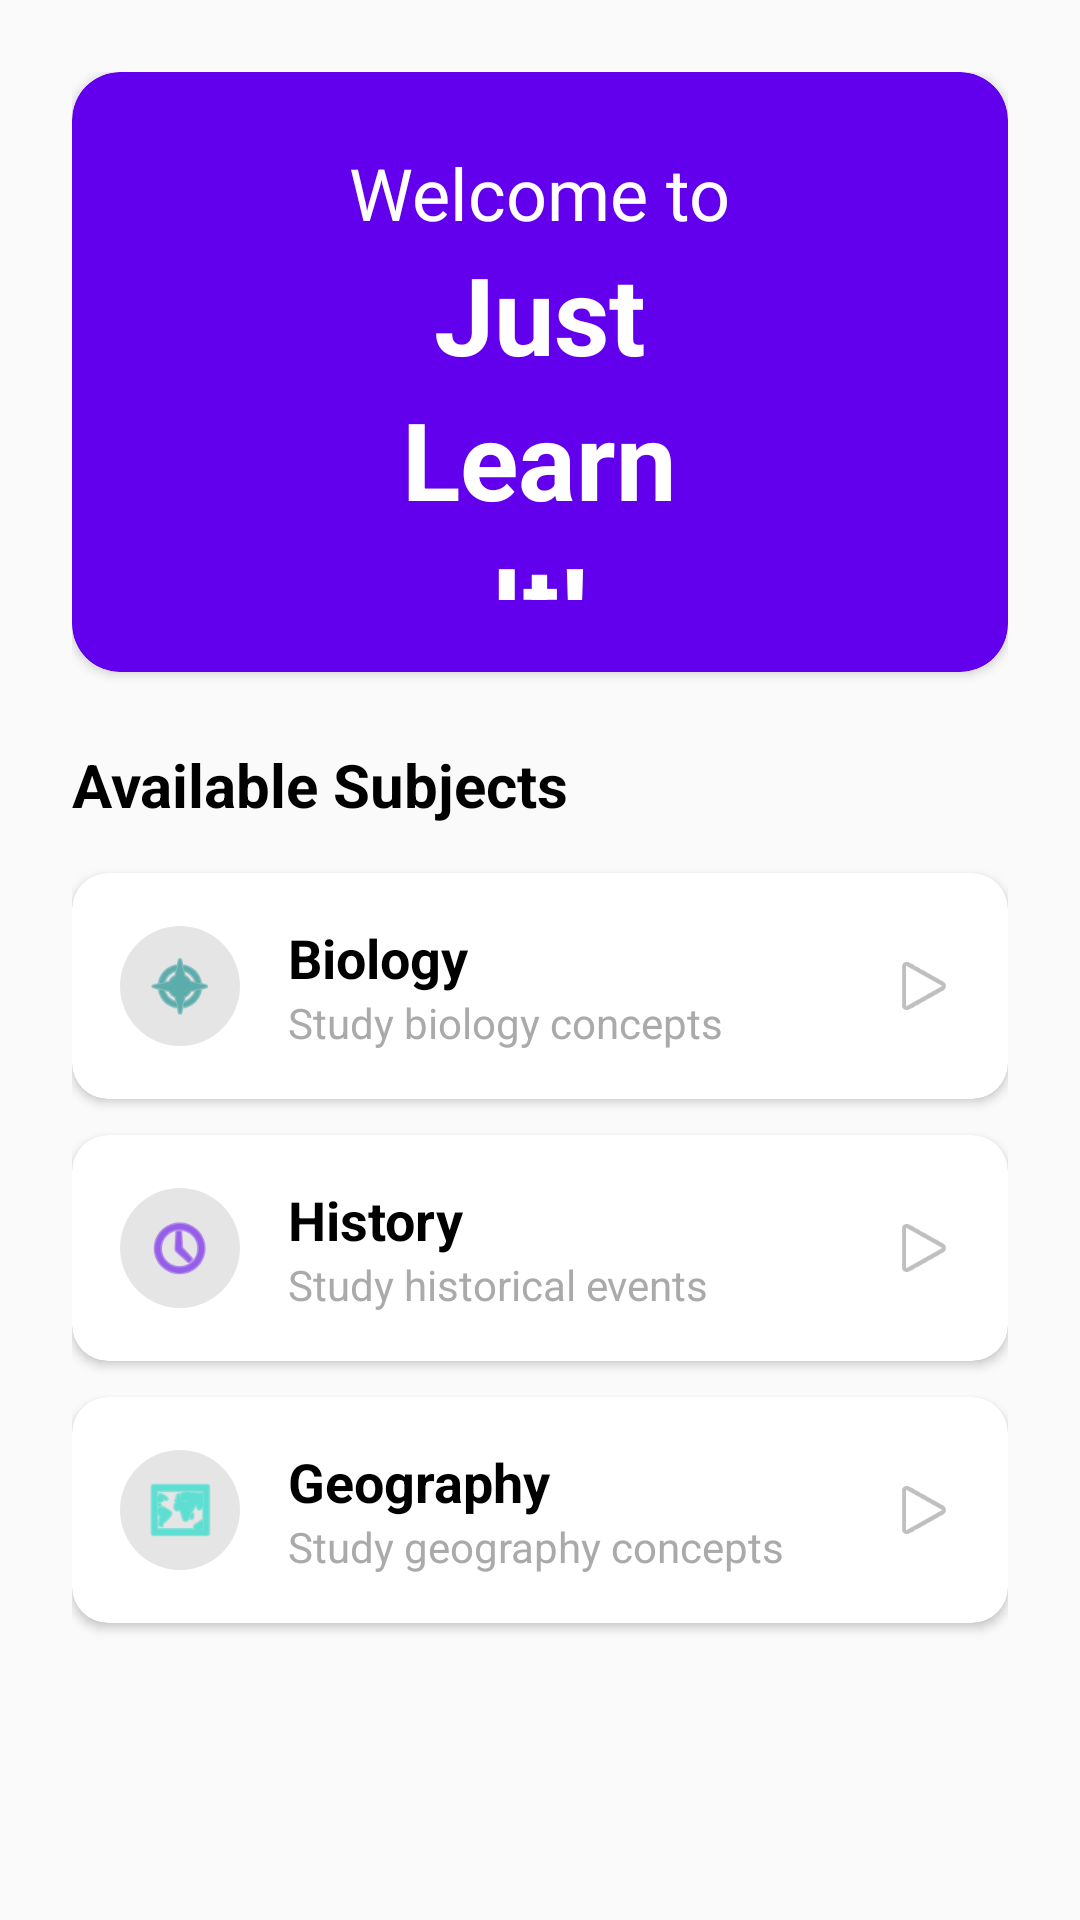

Reconstruct the res/layout file that produces this screen, plus the resources it refers to.
<!-- AndroidManifest.xml: application theme Theme.JustLearnItAPPP -->
<!-- res/layout/fragment_home.xml -->
<?xml version="1.0" encoding="utf-8"?>
<androidx.core.widget.NestedScrollView
    xmlns:android="http://schemas.android.com/apk/res/android"
    xmlns:app="http://schemas.android.com/apk/res-auto"
    android:layout_width="match_parent"
    android:layout_height="match_parent">

    <LinearLayout
        android:layout_width="match_parent"
        android:layout_height="wrap_content"
        android:orientation="vertical"
        android:padding="24dp">

        
        <androidx.cardview.widget.CardView
            android:layout_width="match_parent"
            android:layout_height="200dp"
            android:layout_marginBottom="24dp"
            app:cardCornerRadius="16dp"
            app:cardBackgroundColor="@color/purple_500">

            <LinearLayout
                android:layout_width="match_parent"
                android:layout_height="match_parent"
                android:orientation="vertical"
                android:gravity="center"
                android:padding="24dp">

                <TextView
                    android:layout_width="wrap_content"
                    android:layout_height="wrap_content"
                    android:text="Welcome to"
                    android:textColor="@color/white"
                    android:textSize="24sp"/>

                <TextView
                    android:layout_width="wrap_content"
                    android:layout_height="wrap_content"
                    android:text="Just"
                    android:textColor="@color/white"
                    android:textSize="36sp"
                    android:textStyle="bold"/>

                <TextView
                    android:layout_width="wrap_content"
                    android:layout_height="wrap_content"
                    android:text="Learn"
                    android:textColor="@color/white"
                    android:textSize="36sp"
                    android:textStyle="bold"/>

                <TextView
                    android:layout_width="wrap_content"
                    android:layout_height="wrap_content"
                    android:text="It!"
                    android:textColor="@color/white"
                    android:textSize="36sp"
                    android:textStyle="bold"/>
            </LinearLayout>
        </androidx.cardview.widget.CardView>

        
        <TextView
            android:layout_width="wrap_content"
            android:layout_height="wrap_content"
            android:text="Available Subjects"
            android:textSize="20sp"
            android:textColor="@color/black"
            android:textStyle="bold"
            android:layout_marginBottom="16dp"/>

        
        <androidx.cardview.widget.CardView
            android:id="@+id/biologyCard"
            android:layout_width="match_parent"
            android:layout_height="wrap_content"
            android:layout_marginBottom="12dp"
            app:cardCornerRadius="12dp"
            app:cardElevation="2dp">

            <LinearLayout
                android:layout_width="match_parent"
                android:layout_height="wrap_content"
                android:orientation="horizontal"
                android:padding="16dp"
                android:gravity="center_vertical">

                <ImageView
                    android:layout_width="40dp"
                    android:layout_height="40dp"
                    android:src="@android:drawable/ic_menu_compass"
                    android:tint="@color/teal_700"
                    android:background="@drawable/circle_background"
                    android:padding="8dp"/>

                <LinearLayout
                    android:layout_width="0dp"
                    android:layout_height="wrap_content"
                    android:layout_weight="1"
                    android:orientation="vertical"
                    android:layout_marginStart="16dp">

                    <TextView
                        android:layout_width="wrap_content"
                        android:layout_height="wrap_content"
                        android:text="Biology"
                        android:textSize="18sp"
                        android:textColor="@color/black"
                        android:textStyle="bold"/>

                    <TextView
                        android:layout_width="wrap_content"
                        android:layout_height="wrap_content"
                        android:text="Study biology concepts"
                        android:textSize="14sp"
                        android:textColor="@android:color/darker_gray"/>
                </LinearLayout>

                <ImageView
                    android:layout_width="24dp"
                    android:layout_height="24dp"
                    android:src="@android:drawable/ic_media_play"/>
            </LinearLayout>
        </androidx.cardview.widget.CardView>

        
        <androidx.cardview.widget.CardView
            android:id="@+id/historyCard"
            android:layout_width="match_parent"
            android:layout_height="wrap_content"
            android:layout_marginBottom="12dp"
            app:cardCornerRadius="12dp"
            app:cardElevation="2dp">

            <LinearLayout
                android:layout_width="match_parent"
                android:layout_height="wrap_content"
                android:orientation="horizontal"
                android:padding="16dp"
                android:gravity="center_vertical">

                <ImageView
                    android:layout_width="40dp"
                    android:layout_height="40dp"
                    android:src="@android:drawable/ic_menu_recent_history"
                    android:tint="@color/purple_500"
                    android:background="@drawable/circle_background"
                    android:padding="8dp"/>

                <LinearLayout
                    android:layout_width="0dp"
                    android:layout_height="wrap_content"
                    android:layout_weight="1"
                    android:orientation="vertical"
                    android:layout_marginStart="16dp">

                    <TextView
                        android:layout_width="wrap_content"
                        android:layout_height="wrap_content"
                        android:text="History"
                        android:textSize="18sp"
                        android:textColor="@color/black"
                        android:textStyle="bold"/>

                    <TextView
                        android:layout_width="wrap_content"
                        android:layout_height="wrap_content"
                        android:text="Study historical events"
                        android:textSize="14sp"
                        android:textColor="@android:color/darker_gray"/>
                </LinearLayout>

                <ImageView
                    android:layout_width="24dp"
                    android:layout_height="24dp"
                    android:src="@android:drawable/ic_media_play"/>
            </LinearLayout>
        </androidx.cardview.widget.CardView>

        
        <androidx.cardview.widget.CardView
            android:id="@+id/geographyCard"
            android:layout_width="match_parent"
            android:layout_height="wrap_content"
            android:layout_marginBottom="12dp"
            app:cardCornerRadius="12dp"
            app:cardElevation="2dp">

            <LinearLayout
                android:layout_width="match_parent"
                android:layout_height="wrap_content"
                android:orientation="horizontal"
                android:padding="16dp"
                android:gravity="center_vertical">

                <ImageView
                    android:layout_width="40dp"
                    android:layout_height="40dp"
                    android:src="@android:drawable/ic_menu_mapmode"
                    android:tint="@color/teal_200"
                    android:background="@drawable/circle_background"
                    android:padding="8dp"/>

                <LinearLayout
                    android:layout_width="0dp"
                    android:layout_height="wrap_content"
                    android:layout_weight="1"
                    android:orientation="vertical"
                    android:layout_marginStart="16dp">

                    <TextView
                        android:layout_width="wrap_content"
                        android:layout_height="wrap_content"
                        android:text="Geography"
                        android:textSize="18sp"
                        android:textColor="@color/black"
                        android:textStyle="bold"/>

                    <TextView
                        android:layout_width="wrap_content"
                        android:layout_height="wrap_content"
                        android:text="Study geography concepts"
                        android:textSize="14sp"
                        android:textColor="@android:color/darker_gray"/>
                </LinearLayout>

                <ImageView
                    android:layout_width="24dp"
                    android:layout_height="24dp"
                    android:src="@android:drawable/ic_media_play"/>
            </LinearLayout>
        </androidx.cardview.widget.CardView>

    </LinearLayout>
</androidx.core.widget.NestedScrollView>
<!-- resources referenced by this layout -->
<resources>
  <color name="black">#FF000000</color>
  <color name="purple_500">#FF6200EE</color>
  <color name="teal_200">#FF03DAC5</color>
  <color name="teal_700">#FF018786</color>
  <color name="white">#FFFFFFFF</color>
  <!-- drawable circle_background (drawable) -->
  <?xml version="1.0" encoding="utf-8"?>
  <shape xmlns:android="http://schemas.android.com/apk/res/android"
      android:shape="oval">
      <solid android:color="#1A000000"/>
  </shape>
  <style name="Theme.JustLearnItAPPP" parent="Theme.MaterialComponents.DayNight.DarkActionBar">
          <item name="colorPrimary">@color/primary</item>
          <item name="colorPrimaryVariant">@color/primary_light</item>
          <item name="colorSecondary">@color/secondary</item>
          <item name="colorOnPrimary">@color/white</item>
          <item name="colorOnSecondary">@color/black</item>
          <item name="android:statusBarColor">@color/primary</item>
          <item name="android:windowBackground">@color/gray_50</item>
          <item name="android:textColorPrimary">@color/gray_900</item>
          <item name="android:textColorSecondary">@color/gray_800</item>
      </style>
  <color name="primary">#FF6200EE</color>
  <color name="primary_light">#FFBB86FC</color>
  <color name="secondary">#FF03DAC5</color>
  <color name="gray_50">#FAFAFA</color>
  <color name="gray_900">#212121</color>
  <color name="gray_800">#424242</color>
</resources>
